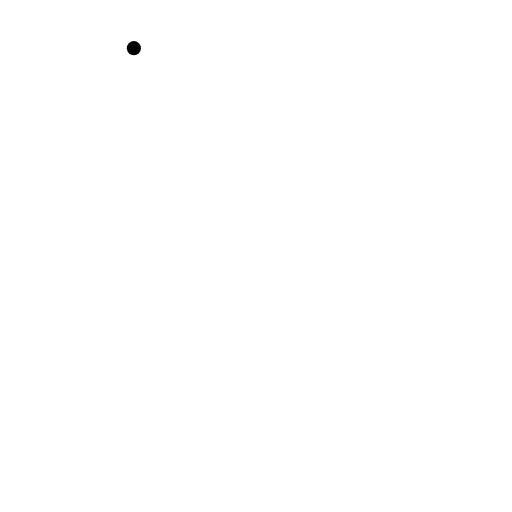
t = 0.00 s
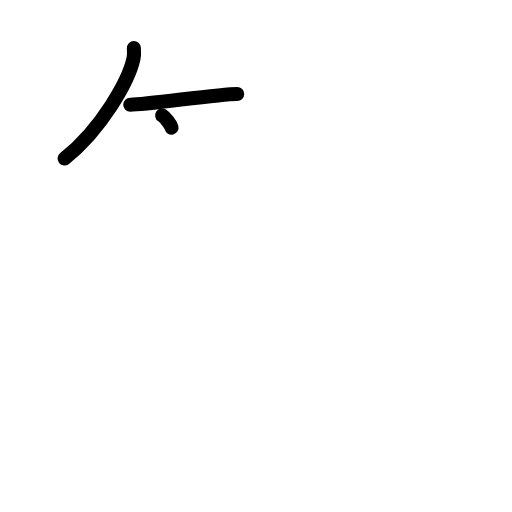
t = 2.25 s
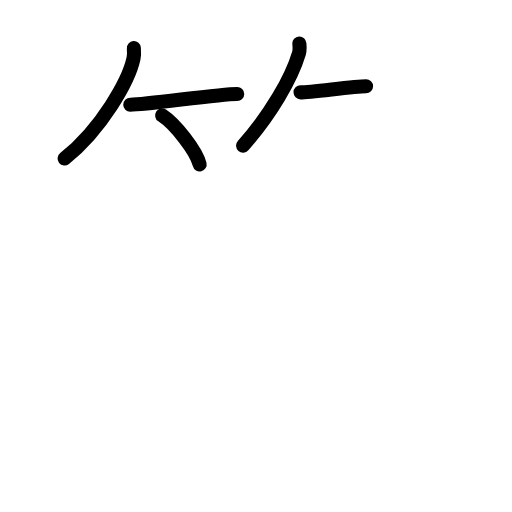
t = 4.50 s
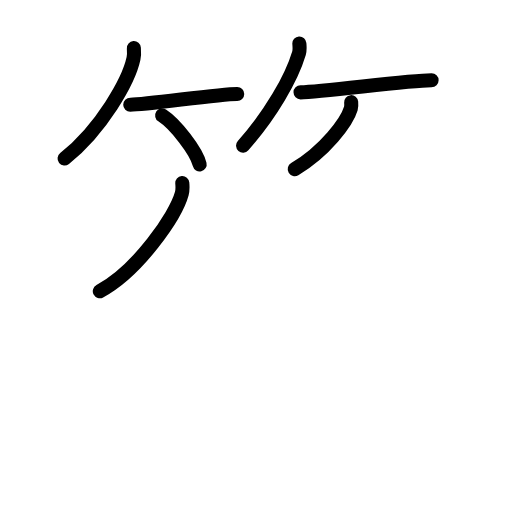
t = 6.63 s
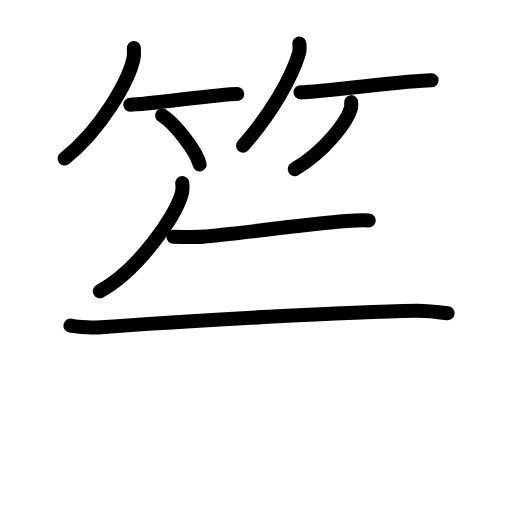
t = 8.50 s
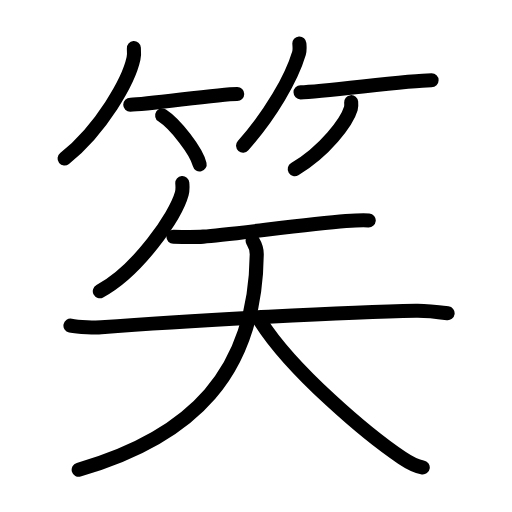
t = 11.00 s

The animated SVG that drew these frames (rendered in a browser with its animation timeline set to each time). Animation: 31 SMIL elements (animate=31); one cycle of 11.00 s.

<?xml version="1.0" encoding="UTF-8"?>
<!--
AniKanjiVG is licensed by CC-BY-SA Paul C. Sommerhoff (https://bitbucket.org/sommerhoff/anikanjivg).
AniKanjiVG uses KanjiVG which is licensed by CC-BY-SA Ulrich Apel (http://kanjivg.tagaini.net).
See also http://creativecommons.org/licenses/by-sa/3.0/
-->
<svg xmlns:kvg='http://kanjivg.tagaini.net' xmlns='http://www.w3.org/2000/svg' width='109' height='109' viewBox='0 0 109 109' style='fill:none;stroke:#000000;stroke-width:3;stroke-linecap:round;stroke-linejoin:round;' id="kvg:kanji_07b36"><g id="kvg:07b36" kvg:element="笶"><g id="kvg:07b36-g1" kvg:element="竹" kvg:variant="true" kvg:position="top" kvg:radical="general"><g id="kvg:07b36-g2" kvg:position="left"><path id="kvg:07b36-s1" kvg:type="㇒" d="M28.5,10.25c0.04,0.55,0.09,1.43-0.08,2.22c-1,4.69-6.77,14.98-14.67,21.28"><animate attributeName="d" begin="0.0s" dur="0.5s" from="M28.5,10.25C28.5,10.25,28.5,10.25,28.5,10.25" to="M28.5,10.25c0.04,0.55,0.09,1.43-0.08,2.22" />
<animate attributeName="d" begin="0.5s" dur="0.5s" from="M28.5,10.25c0.04,0.55,0.09,1.43-0.08,2.22c0,0,0,0,0,0,0" to="M28.5,10.25c0.04,0.55,0.09,1.43-0.08,2.22c-1,4.69-6.77,14.98-14.67,21.28" />
</path>
<path id="kvg:07b36-s2" kvg:type="㇐b" d="M27.73,22.29c3.71,0,18.61-2.29,22.77-2.29"><animate attributeName="d" begin="1.0s" dur="1.0s" from="M27.73,22.29C27.73,22.29,27.73,22.29,27.73,22.29" to="M27.73,22.29c3.71,0,18.61-2.29,22.77-2.29" />
<animate attributeName="d" begin="0s" dur="1.0s" from="M-100,-100" to="M-100,-100" />
</path>
<path id="kvg:07b36-s3" kvg:type="㇔/㇑" d="M34.52,24.58c2.82,1.84,7.28,7.56,7.98,10.42"><animate attributeName="d" begin="2.0s" dur="1.0s" from="M34.52,24.58C34.52,24.58,34.52,24.58,34.52,24.58" to="M34.52,24.58c2.82,1.84,7.28,7.56,7.98,10.42" />
<animate attributeName="d" begin="0s" dur="2.0s" from="M-100,-100" to="M-100,-100" />
</path>
</g>
<g id="kvg:07b36-g3" kvg:position="right"><path id="kvg:07b36-s4" kvg:type="㇒" d="M63.73,9.25c0.03,0.51,0.14,1.34-0.07,2.06c-1.6,5.39-6.04,13.07-11.91,19.69"><animate attributeName="d" begin="3.0s" dur="0.5s" from="M63.73,9.25C63.73,9.25,63.73,9.25,63.73,9.25" to="M63.73,9.25c0.03,0.51,0.14,1.34-0.07,2.06" />
<animate attributeName="d" begin="3.5s" dur="0.5s" from="M63.73,9.25c0.03,0.51,0.14,1.34-0.07,2.06c0,0,0,0,0,0,0" to="M63.73,9.25c0.03,0.51,0.14,1.34-0.07,2.06c-1.6,5.39-6.04,13.07-11.91,19.69" />
<animate attributeName="d" begin="0s" dur="3.0s" from="M-100,-100" to="M-100,-100" />
</path>
<path id="kvg:07b36-s5" kvg:type="㇐b" d="M63.98,19.66c4.73,0,22.58-2.57,27.9-2.57"><animate attributeName="d" begin="4.0s" dur="1.0s" from="M63.98,19.66C63.98,19.66,63.98,19.66,63.98,19.66" to="M63.98,19.66c4.73,0,22.58-2.57,27.9-2.57" />
<animate attributeName="d" begin="0s" dur="4.0s" from="M-100,-100" to="M-100,-100" />
</path>
<path id="kvg:07b36-s6" kvg:type="㇒/㇚" d="M74.76,21.75c0.03,0.33,0.07,0.87-0.07,1.35c-0.82,2.84-5.52,9.08-11.94,12.9"><animate attributeName="d" begin="5.0s" dur="0.5s" from="M74.76,21.75C74.76,21.75,74.76,21.75,74.76,21.75" to="M74.76,21.75c0.03,0.33,0.07,0.87-0.07,1.35" />
<animate attributeName="d" begin="5.5s" dur="0.5s" from="M74.76,21.75c0.03,0.33,0.07,0.87-0.07,1.35c0,0,0,0,0,0,0" to="M74.76,21.75c0.03,0.33,0.07,0.87-0.07,1.35c-0.82,2.84-5.52,9.08-11.94,12.9" />
<animate attributeName="d" begin="0s" dur="5.0s" from="M-100,-100" to="M-100,-100" />
</path>
</g>
</g>
<g id="kvg:07b36-g4" kvg:element="矢" kvg:position="bottom"><path id="kvg:07b36-s7" kvg:type="㇒" d="M38.81,38.98c0.05,0.56,0.11,1.45-0.11,2.25C37.41,45.98,29.31,57.67,21.25,62"><animate attributeName="d" begin="6.0s" dur="0.5s" from="M38.81,38.98C38.81,38.98,38.81,38.98,38.81,38.98" to="M38.81,38.98c0.05,0.56,0.11,1.45-0.11,2.25" />
<animate attributeName="d" begin="6.5s" dur="0.5s" from="M38.81,38.98c0.05,0.56,0.11,1.45-0.11,2.25c0,0,0,0,0,0,0" to="M38.81,38.98c0.05,0.56,0.11,1.45-0.11,2.25C37.41,45.98,29.31,57.67,21.25,62" />
<animate attributeName="d" begin="0s" dur="6.0s" from="M-100,-100" to="M-100,-100" />
</path>
<g id="kvg:07b36-g5" kvg:element="天"><path id="kvg:07b36-s8" kvg:type="㇐" d="M36.92,50.41c1.97,0.05,5.01,0.07,6.37-0.03c5.59-0.43,21.74-2.57,30.35-3.31c2.27-0.19,3.71-0.26,4.86-0.15"><animate attributeName="d" begin="7.0s" dur="0.3333333333333333s" from="M36.92,50.41C36.92,50.41,36.92,50.41,36.92,50.41" to="M36.92,50.41c1.97,0.05,5.01,0.07,6.37-0.03" />
<animate attributeName="d" begin="7.333333333333333s" dur="0.3333333333333333s" from="M36.92,50.41c1.97,0.05,5.01,0.07,6.37-0.03c0,0,0,0,0,0,0" to="M36.92,50.41c1.97,0.05,5.01,0.07,6.37-0.03c5.59-0.43,21.74-2.57,30.35-3.31" />
<animate attributeName="d" begin="7.666666666666667s" dur="0.3333333333333333s" from="M36.92,50.41c1.97,0.05,5.01,0.07,6.37-0.03c5.59-0.43,21.74-2.57,30.35-3.31c0,0,0,0,0,0,0" to="M36.92,50.41c1.97,0.05,5.01,0.07,6.37-0.03c5.59-0.43,21.74-2.57,30.35-3.31c2.27-0.19,3.71-0.26,4.86-0.15" />
<animate attributeName="d" begin="0s" dur="7.0s" from="M-100,-100" to="M-100,-100" />
</path>
<g id="kvg:07b36-g6" kvg:element="大"><path id="kvg:07b36-s9" kvg:type="㇐" d="M15,69.33c1.75,0.36,5.44,0.44,6.56,0.35c19.18-1.5,53.36-3.28,66.99-3.52c1.45-0.03,3.5,0.1,6.74,0.53"><animate attributeName="d" begin="8.0s" dur="0.3333333333333333s" from="M15,69.33C15,69.33,15,69.33,15,69.33" to="M15,69.33c1.75,0.36,5.44,0.44,6.56,0.35" />
<animate attributeName="d" begin="8.333333333333334s" dur="0.3333333333333333s" from="M15,69.33c1.75,0.36,5.44,0.44,6.56,0.35c0,0,0,0,0,0,0" to="M15,69.33c1.75,0.36,5.44,0.44,6.56,0.35c19.18-1.5,53.36-3.28,66.99-3.52" />
<animate attributeName="d" begin="8.666666666666666s" dur="0.3333333333333333s" from="M15,69.33c1.75,0.36,5.44,0.44,6.56,0.35c19.18-1.5,53.36-3.28,66.99-3.52c0,0,0,0,0,0,0" to="M15,69.33c1.75,0.36,5.44,0.44,6.56,0.35c19.18-1.5,53.36-3.28,66.99-3.52c1.45-0.03,3.5,0.1,6.74,0.53" />
<animate attributeName="d" begin="0s" dur="8.0s" from="M-100,-100" to="M-100,-100" />
</path>
<path id="kvg:07b36-s10" kvg:type="㇒" d="M53.78,51.26c0.45,0.75,0.9,1.45,0.88,2.91C54.38,79.36,41,93,16.75,100"><animate attributeName="d" begin="9.0s" dur="0.5s" from="M53.78,51.26C53.78,51.26,53.78,51.26,53.78,51.26" to="M53.78,51.26c0.45,0.75,0.9,1.45,0.88,2.91" />
<animate attributeName="d" begin="9.5s" dur="0.5s" from="M53.78,51.26c0.45,0.75,0.9,1.45,0.88,2.91c0,0,0,0,0,0,0" to="M53.78,51.26c0.45,0.75,0.9,1.45,0.88,2.91C54.38,79.36,41,93,16.75,100" />
<animate attributeName="d" begin="0s" dur="9.0s" from="M-100,-100" to="M-100,-100" />
</path>
<path id="kvg:07b36-s11" kvg:type="㇏" d="M55.5,68.48c6.71,10.58,22.87,24.17,30.08,28.99c2.45,1.64,3.31,1.88,4.42,2.04"><animate attributeName="d" begin="10.0s" dur="0.5s" from="M55.5,68.48C55.5,68.48,55.5,68.48,55.5,68.48" to="M55.5,68.48c6.71,10.58,22.87,24.17,30.08,28.99" />
<animate attributeName="d" begin="10.5s" dur="0.5s" from="M55.5,68.48c6.71,10.58,22.87,24.17,30.08,28.99c0,0,0,0,0,0,0" to="M55.5,68.48c6.71,10.58,22.87,24.17,30.08,28.99c2.45,1.64,3.31,1.88,4.42,2.04" />
<animate attributeName="d" begin="0s" dur="10.0s" from="M-100,-100" to="M-100,-100" />
</path>
</g>
</g>
</g>
</g>
</svg>
